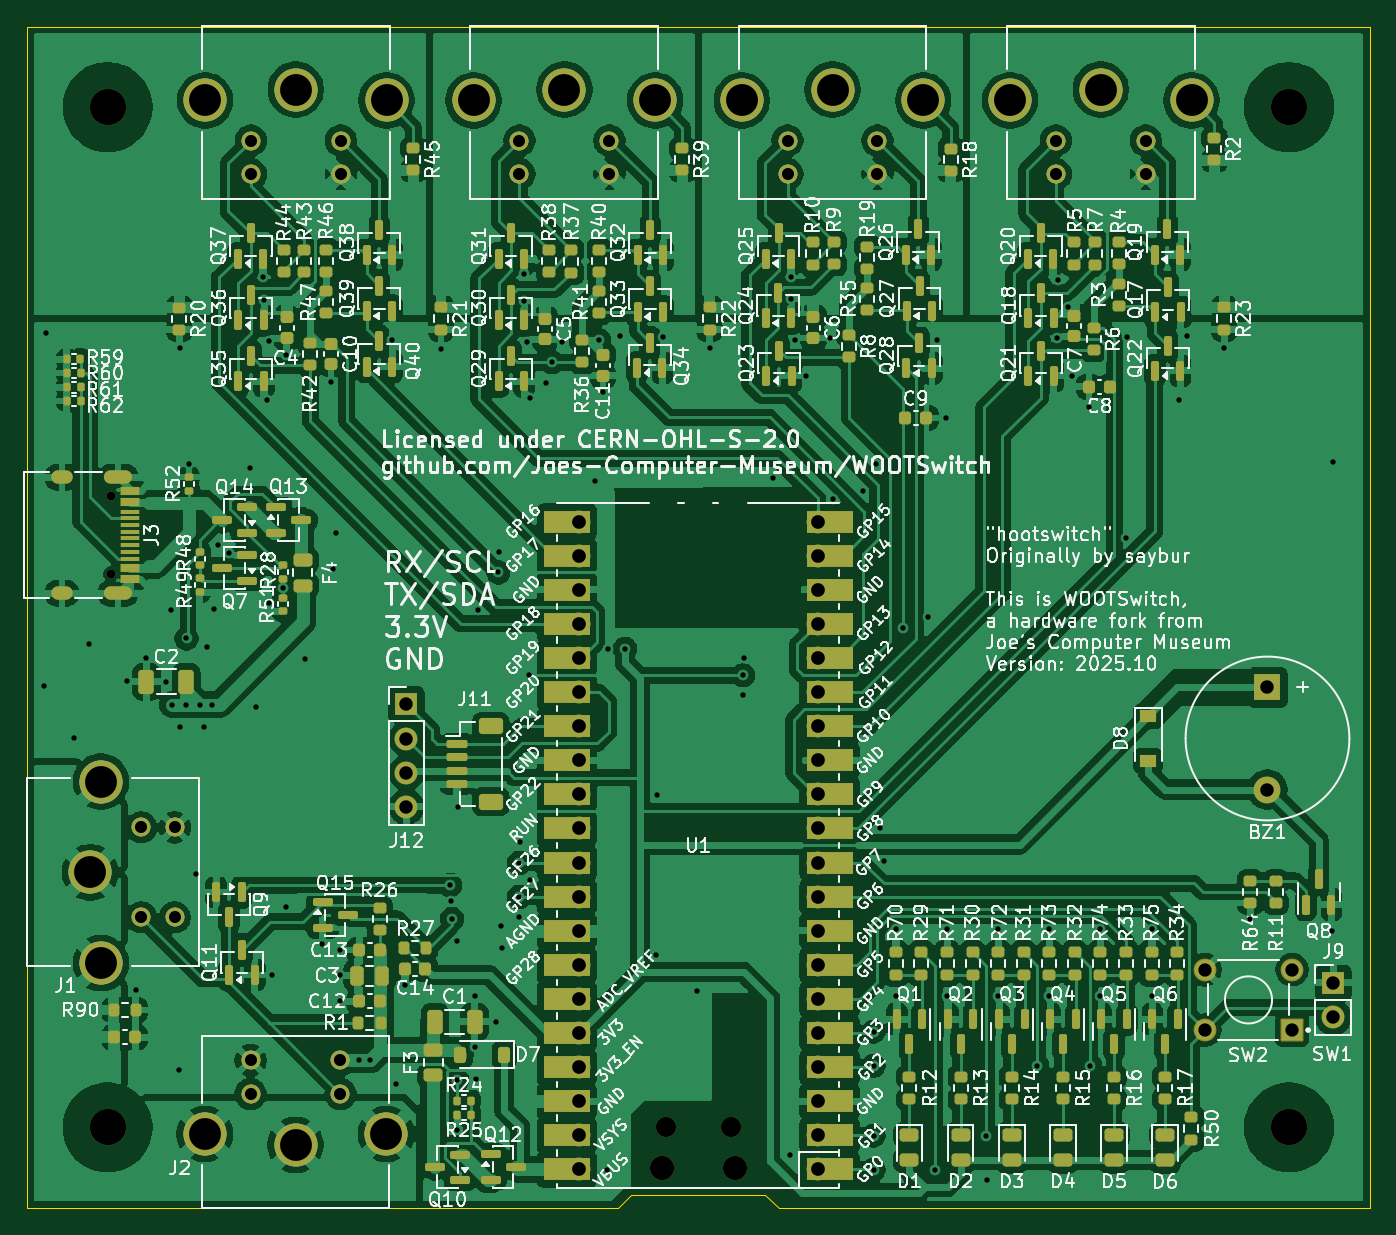
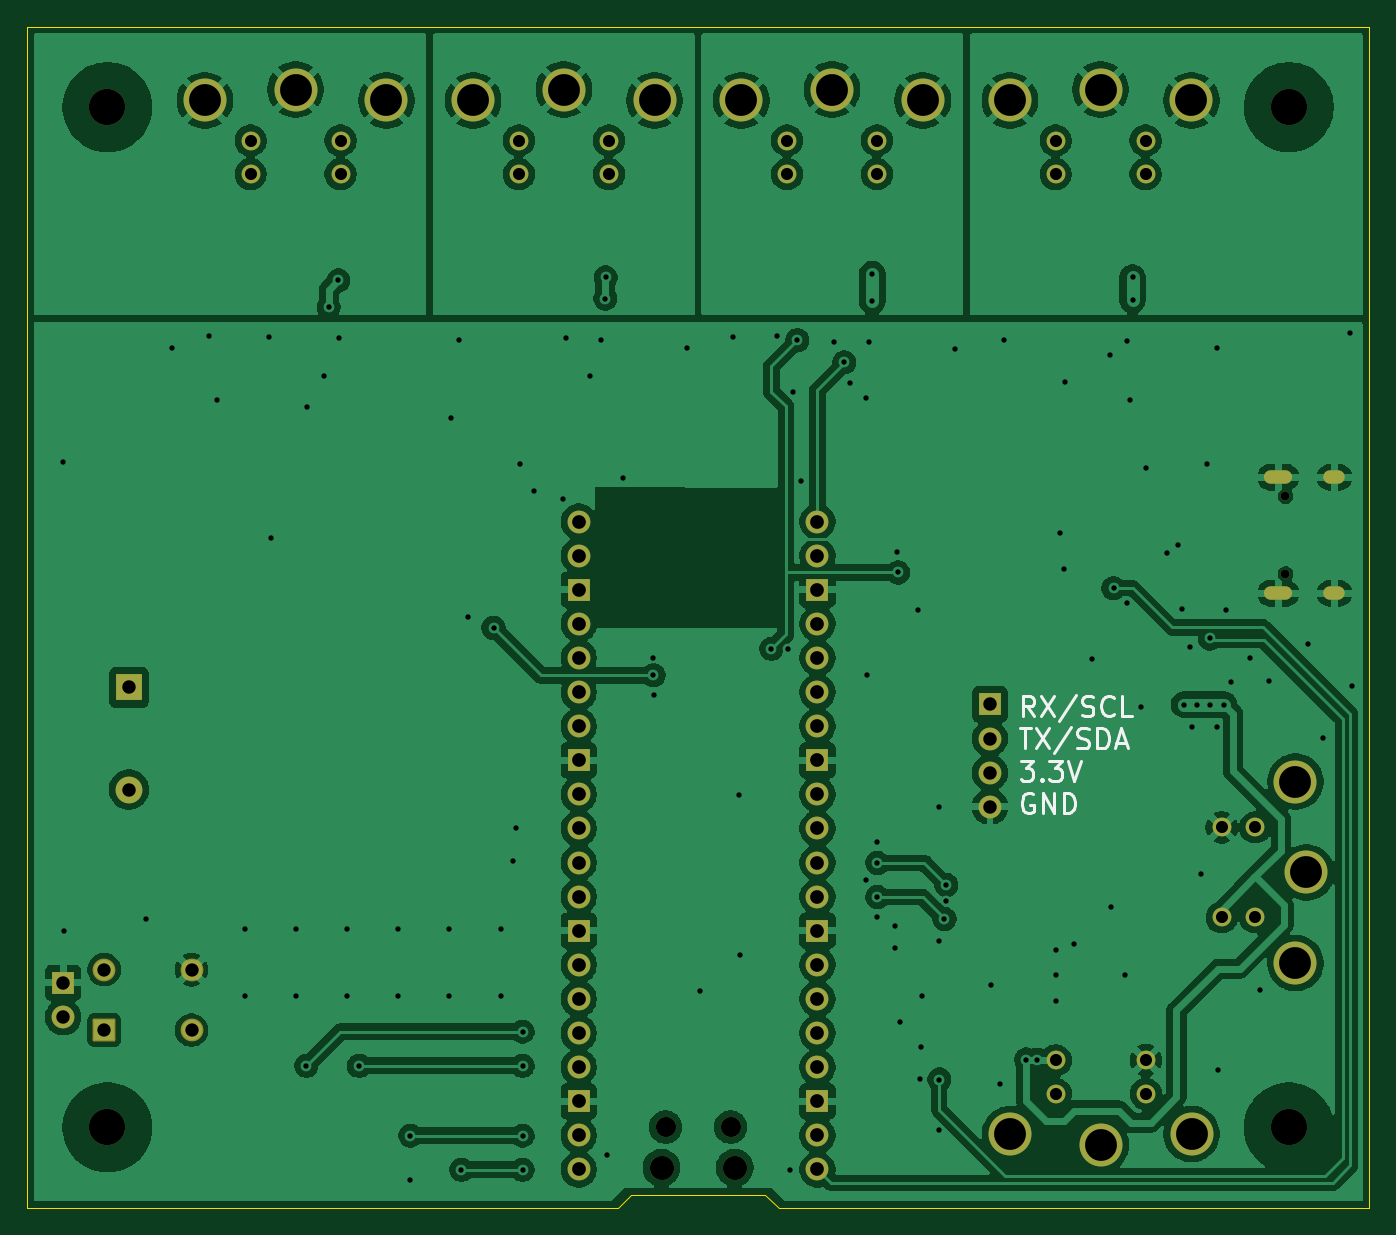
Circuit board: 11 layer files. Board 100.0 x 88.0 mm.
- bottom_copper: WOOTSwitch-B_Cu.gbl (218075 bytes)
- bottom_mask: WOOTSwitch-B_Mask.gbs (4478 bytes)
- paste: WOOTSwitch-B_Paste.gbp (533 bytes)
- bottom_silk: WOOTSwitch-B_Silkscreen.gbo (12162 bytes)
- outline: WOOTSwitch-Edge_Cuts.gm1 (977 bytes)
- top_copper: WOOTSwitch-F_Cu.gtl (432813 bytes)
- top_mask: WOOTSwitch-F_Mask.gts (17001 bytes)
- paste: WOOTSwitch-F_Paste.gtp (12212 bytes)
- top_silk: WOOTSwitch-F_Silkscreen.gto (447529 bytes)
- drill: WOOTSwitch-NPTH.drl (726 bytes)
- drill: WOOTSwitch-PTH.drl (4598 bytes)

=== bottom_copper: WOOTSwitch-B_Cu.gbl (218075 bytes, source omitted) ===
=== bottom_mask: WOOTSwitch-B_Mask.gbs ===
G04 #@! TF.GenerationSoftware,KiCad,Pcbnew,9.0.4-9.0.4-0~ubuntu22.04.1*
G04 #@! TF.CreationDate,2025-10-29T06:09:25-06:00*
G04 #@! TF.ProjectId,WOOTSwitch,574f4f54-5377-4697-9463-682e6b696361,rev?*
G04 #@! TF.SameCoordinates,Original*
G04 #@! TF.FileFunction,Soldermask,Bot*
G04 #@! TF.FilePolarity,Negative*
%FSLAX46Y46*%
G04 Gerber Fmt 4.6, Leading zero omitted, Abs format (unit mm)*
G04 Created by KiCad (PCBNEW 9.0.4-9.0.4-0~ubuntu22.04.1) date 2025-10-29 06:09:25*
%MOMM*%
%LPD*%
G01*
G04 APERTURE LIST*
G04 Aperture macros list*
%AMRoundRect*
0 Rectangle with rounded corners*
0 $1 Rounding radius*
0 $2 $3 $4 $5 $6 $7 $8 $9 X,Y pos of 4 corners*
0 Add a 4 corners polygon primitive as box body*
4,1,4,$2,$3,$4,$5,$6,$7,$8,$9,$2,$3,0*
0 Add four circle primitives for the rounded corners*
1,1,$1+$1,$2,$3*
1,1,$1+$1,$4,$5*
1,1,$1+$1,$6,$7*
1,1,$1+$1,$8,$9*
0 Add four rect primitives between the rounded corners*
20,1,$1+$1,$2,$3,$4,$5,0*
20,1,$1+$1,$4,$5,$6,$7,0*
20,1,$1+$1,$6,$7,$8,$9,0*
20,1,$1+$1,$8,$9,$2,$3,0*%
G04 Aperture macros list end*
%ADD10C,2.700000*%
%ADD11C,1.400000*%
%ADD12C,3.200000*%
%ADD13R,1.700000X1.700000*%
%ADD14O,1.700000X1.700000*%
%ADD15RoundRect,0.102000X0.749000X0.749000X-0.749000X0.749000X-0.749000X-0.749000X0.749000X-0.749000X0*%
%ADD16C,1.702000*%
%ADD17O,1.800000X1.800000*%
%ADD18O,1.500000X1.500000*%
%ADD19R,2.000000X2.000000*%
%ADD20C,2.000000*%
%ADD21C,0.650000*%
%ADD22O,2.100000X1.000000*%
%ADD23O,1.600000X1.000000*%
G04 APERTURE END LIST*
D10*
X66000000Y-66000000D03*
D11*
X68500000Y-126350000D03*
X68500000Y-119650000D03*
X71000000Y-126350000D03*
X71000000Y-119650000D03*
D12*
X65510000Y-129760000D03*
X64700000Y-123000000D03*
X65510000Y-116240000D03*
D11*
X136630000Y-68490000D03*
X143330000Y-68490000D03*
X136630000Y-70990000D03*
X143330000Y-70990000D03*
D12*
X133220000Y-65500000D03*
X139980000Y-64690000D03*
X146740000Y-65500000D03*
D13*
X157300000Y-131235000D03*
D14*
X157300000Y-133775000D03*
D15*
X154235000Y-134750000D03*
D16*
X147735000Y-134750000D03*
X154235000Y-130250000D03*
X147735000Y-130250000D03*
D11*
X76670000Y-68490000D03*
X83370000Y-68490000D03*
X76670000Y-70990000D03*
X83370000Y-70990000D03*
D12*
X73260000Y-65500000D03*
X80020000Y-64690000D03*
X86780000Y-65500000D03*
D17*
X112725000Y-145000000D03*
D18*
X112425000Y-141970000D03*
X107575000Y-141970000D03*
D17*
X107275000Y-145000000D03*
D14*
X118890000Y-145130000D03*
X118890000Y-142590000D03*
D13*
X118890000Y-140050000D03*
D14*
X118890000Y-137510000D03*
X118890000Y-134970000D03*
X118890000Y-132430000D03*
X118890000Y-129890000D03*
D13*
X118890000Y-127350000D03*
D14*
X118890000Y-124810000D03*
X118890000Y-122270000D03*
X118890000Y-119730000D03*
X118890000Y-117190000D03*
D13*
X118890000Y-114650000D03*
D14*
X118890000Y-112110000D03*
X118890000Y-109570000D03*
X118890000Y-107030000D03*
X118890000Y-104490000D03*
D13*
X118890000Y-101950000D03*
D14*
X118890000Y-99410000D03*
X118890000Y-96870000D03*
X101110000Y-96870000D03*
X101110000Y-99410000D03*
D13*
X101110000Y-101950000D03*
D14*
X101110000Y-104490000D03*
X101110000Y-107030000D03*
X101110000Y-109570000D03*
X101110000Y-112110000D03*
D13*
X101110000Y-114650000D03*
D14*
X101110000Y-117190000D03*
X101110000Y-119730000D03*
X101110000Y-122270000D03*
X101110000Y-124810000D03*
D13*
X101110000Y-127350000D03*
D14*
X101110000Y-129890000D03*
X101110000Y-132430000D03*
X101110000Y-134970000D03*
X101110000Y-137510000D03*
D13*
X101110000Y-140050000D03*
D14*
X101110000Y-142590000D03*
X101110000Y-145130000D03*
D19*
X152400000Y-109230000D03*
D20*
X152400000Y-116830000D03*
D13*
X88265000Y-110490000D03*
D14*
X88265000Y-113030000D03*
X88265000Y-115570000D03*
X88265000Y-118110000D03*
D10*
X154000000Y-66000000D03*
D11*
X96680000Y-68490000D03*
X103380000Y-68490000D03*
X96680000Y-70990000D03*
X103380000Y-70990000D03*
D12*
X93270000Y-65500000D03*
X100030000Y-64690000D03*
X106790000Y-65500000D03*
D21*
X66250000Y-94990000D03*
X66250000Y-100770000D03*
D22*
X66780000Y-93560000D03*
D23*
X62600000Y-93560000D03*
D22*
X66780000Y-102200000D03*
D23*
X62600000Y-102200000D03*
D11*
X116650000Y-68490000D03*
X123350000Y-68490000D03*
X116650000Y-70990000D03*
X123350000Y-70990000D03*
D12*
X113240000Y-65500000D03*
X120000000Y-64690000D03*
X126760000Y-65500000D03*
D10*
X154000000Y-142000000D03*
D11*
X83350000Y-139500000D03*
X76650000Y-139500000D03*
X83350000Y-137000000D03*
X76650000Y-137000000D03*
D12*
X86760000Y-142490000D03*
X80000000Y-143300000D03*
X73240000Y-142490000D03*
D10*
X66000000Y-142000000D03*
M02*

=== paste: WOOTSwitch-B_Paste.gbp ===
G04 #@! TF.GenerationSoftware,KiCad,Pcbnew,9.0.4-9.0.4-0~ubuntu22.04.1*
G04 #@! TF.CreationDate,2025-10-29T06:09:25-06:00*
G04 #@! TF.ProjectId,WOOTSwitch,574f4f54-5377-4697-9463-682e6b696361,rev?*
G04 #@! TF.SameCoordinates,Original*
G04 #@! TF.FileFunction,Paste,Bot*
G04 #@! TF.FilePolarity,Positive*
%FSLAX46Y46*%
G04 Gerber Fmt 4.6, Leading zero omitted, Abs format (unit mm)*
G04 Created by KiCad (PCBNEW 9.0.4-9.0.4-0~ubuntu22.04.1) date 2025-10-29 06:09:25*
%MOMM*%
%LPD*%
G01*
G04 APERTURE LIST*
G04 APERTURE END LIST*
M02*

=== bottom_silk: WOOTSwitch-B_Silkscreen.gbo (12162 bytes, source omitted) ===
=== outline: WOOTSwitch-Edge_Cuts.gm1 ===
G04 #@! TF.GenerationSoftware,KiCad,Pcbnew,9.0.4-9.0.4-0~ubuntu22.04.1*
G04 #@! TF.CreationDate,2025-10-29T06:09:25-06:00*
G04 #@! TF.ProjectId,WOOTSwitch,574f4f54-5377-4697-9463-682e6b696361,rev?*
G04 #@! TF.SameCoordinates,Original*
G04 #@! TF.FileFunction,Profile,NP*
%FSLAX46Y46*%
G04 Gerber Fmt 4.6, Leading zero omitted, Abs format (unit mm)*
G04 Created by KiCad (PCBNEW 9.0.4-9.0.4-0~ubuntu22.04.1) date 2025-10-29 06:09:25*
%MOMM*%
%LPD*%
G01*
G04 APERTURE LIST*
G04 #@! TA.AperFunction,Profile*
%ADD10C,0.100000*%
G04 #@! TD*
G04 APERTURE END LIST*
D10*
X160000000Y-60000000D02*
X60000000Y-60000000D01*
X60000000Y-148000000D02*
X104000000Y-148000000D01*
X60000000Y-60000000D02*
X60000000Y-148000000D01*
X115000000Y-147000000D02*
X116000000Y-148000000D01*
X116000000Y-148000000D02*
X160000000Y-148000000D01*
X104000000Y-148000000D02*
X105000000Y-147000000D01*
X105000000Y-147000000D02*
X115000000Y-147000000D01*
X160000000Y-60000000D02*
X160000000Y-148000000D01*
M02*

=== top_copper: WOOTSwitch-F_Cu.gtl (432813 bytes, source omitted) ===
=== top_mask: WOOTSwitch-F_Mask.gts (17001 bytes, source omitted) ===
=== paste: WOOTSwitch-F_Paste.gtp (12212 bytes, source omitted) ===
=== top_silk: WOOTSwitch-F_Silkscreen.gto (447529 bytes, source omitted) ===
=== drill: WOOTSwitch-NPTH.drl ===
M48
; DRILL file {KiCad 9.0.4-9.0.4-0~ubuntu22.04.1} date 2025-10-29T06:09:26-0600
; FORMAT={-:-/ absolute / inch / decimal}
; #@! TF.CreationDate,2025-10-29T06:09:26-06:00
; #@! TF.GenerationSoftware,Kicad,Pcbnew,9.0.4-9.0.4-0~ubuntu22.04.1
; #@! TF.FileFunction,NonPlated,1,2,NPTH
FMAT,2
INCH
; #@! TA.AperFunction,NonPlated,NPTH,ComponentDrill
T1C0.0256
; #@! TA.AperFunction,NonPlated,NPTH,ComponentDrill
T2C0.0591
; #@! TA.AperFunction,NonPlated,NPTH,ComponentDrill
T3C0.0709
; #@! TA.AperFunction,NonPlated,NPTH,ComponentDrill
T4C0.1063
%
G90
G05
T1
X2.6083Y-3.7398
X2.6083Y-3.9673
T2
X4.2352Y-5.5894
X4.4262Y-5.5894
T3
X4.2234Y-5.7087
X4.438Y-5.7087
T4
X2.5984Y-2.5984
X2.5984Y-5.5906
X6.063Y-2.5984
X6.063Y-5.5906
M30

=== drill: WOOTSwitch-PTH.drl ===
M48
; DRILL file {KiCad 9.0.4-9.0.4-0~ubuntu22.04.1} date 2025-10-29T06:09:26-0600
; FORMAT={-:-/ absolute / inch / decimal}
; #@! TF.CreationDate,2025-10-29T06:09:26-06:00
; #@! TF.GenerationSoftware,Kicad,Pcbnew,9.0.4-9.0.4-0~ubuntu22.04.1
; #@! TF.FileFunction,Plated,1,2,PTH
FMAT,2
INCH
; #@! TA.AperFunction,Plated,PTH,ViaDrill
T1C0.0157
; #@! TA.AperFunction,Plated,PTH,ComponentDrill
T2C0.0236
; #@! TA.AperFunction,Plated,PTH,ComponentDrill
T3C0.0354
; #@! TA.AperFunction,Plated,PTH,ComponentDrill
T4C0.0390
; #@! TA.AperFunction,Plated,PTH,ComponentDrill
T5C0.0394
; #@! TA.AperFunction,Plated,PTH,ComponentDrill
T6C0.0402
; #@! TA.AperFunction,Plated,PTH,ComponentDrill
T7C0.0933
%
G90
G05
T1
X2.4134Y-4.2965
X2.4189Y-3.2614
X2.4992Y-4.4496
X2.5429Y-4.1732
X2.6559Y-4.2823
X2.6819Y-5.1866
X2.7122Y-4.2126
X2.7689Y-4.2846
X2.7835Y-4.0732
X2.7886Y-4.3504
X2.8071Y-5.4217
X2.8098Y-3.3047
X2.8102Y-4.4169
X2.8291Y-4.3504
X2.8299Y-4.1567
X2.8374Y-3.6453
X2.8571Y-4.8472
X2.8681Y-4.3504
X2.8815Y-4.4157
X2.8894Y-4.1827
X2.9047Y-4.3504
X2.9114Y-4.0697
X2.9236Y-3.8819
X2.9551Y-3.9071
X3.0161Y-3.6563
X3.0327Y-4.3571
X3.0555Y-3.0969
X3.0567Y-3.1642
X3.065Y-3.4587
X3.0717Y-3.2835
X3.072Y-4.0524
X3.0803Y-5.1429
X3.1126Y-4.0091
X3.1205Y-4.9429
X3.1228Y-3.3256
X3.1768Y-4.2157
X3.2287Y-5.0516
X3.2539Y-3.4031
X3.2583Y-3.9535
X3.2697Y-3.8476
X3.2803Y-5.0693
X3.2803Y-5.1443
X3.2803Y-5.2193
X3.337Y-5.3917
X3.3687Y-5.3915
X3.4327Y-3.2827
X3.4445Y-5.4634
X3.4705Y-5.1736
X3.5776Y-3.3083
X3.6028Y-4.8799
X3.6043Y-4.9272
X3.6083Y-4.9791
X3.6232Y-5.45
X3.6236Y-5.0425
X3.6236Y-5.5992
X3.625Y-4.65
X3.6752Y-5.2055
X3.6764Y-5.3539
X3.6799Y-5.4492
X3.6862Y-4.072
X3.7378Y-5.2811
X3.7445Y-3.963
X3.7472Y-3.9031
X3.7528Y-4.9992
X3.7539Y-5.0646
X3.805Y-4.815
X3.805Y-4.915
X3.8051Y-4.9724
X3.8075Y-4.7528
X3.8201Y-3.0882
X3.8201Y-3.1669
X3.8295Y-3.2878
X3.8346Y-4.2646
X3.837Y-4.865
X3.8378Y-3.452
X3.8854Y-3.4071
X3.9024Y-3.3469
X3.9311Y-3.2882
X4.0291Y-3.6961
X4.0398Y-3.2819
X4.0512Y-3.435
X4.0626Y-5.7157
X4.0669Y-4.1862
X4.1004Y-3.2709
X4.1161Y-4.187
X4.2071Y-5.0854
X4.2102Y-4.6169
X4.2276Y-3.274
X4.326Y-5.1913
X4.3638Y-3.3051
X4.461Y-4.3213
X4.4618Y-4.2642
X4.4638Y-4.2126
X4.55Y-3.6846
X4.5992Y-5.6717
X4.602Y-3.0976
X4.6031Y-3.1598
X4.6142Y-3.2819
X4.6465Y-3.3862
X4.7173Y-3.2768
X4.7268Y-3.7465
X4.8134Y-3.7236
X4.845Y-5.31
X4.845Y-5.41
X4.845Y-5.615
X4.845Y-5.715
X4.8531Y-3.6457
X4.8638Y-4.7114
X4.8748Y-4.8106
X4.91Y-5.01
X4.91Y-5.205
X4.9307Y-4.1256
X5.0055Y-4.0933
X5.025Y-5.715
X5.0315Y-3.2807
X5.0559Y-3.5094
X5.06Y-5.01
X5.06Y-5.205
X5.175Y-5.615
X5.176Y-5.7453
X5.21Y-5.01
X5.21Y-5.205
X5.325Y-5.41
X5.36Y-5.01
X5.36Y-5.205
X5.3839Y-3.2768
X5.3858Y-3.1067
X5.4142Y-3.1854
X5.4272Y-3.3882
X5.478Y-3.4776
X5.48Y-5.41
X5.51Y-5.01
X5.51Y-5.205
X5.5846Y-3.863
X5.5882Y-3.2717
X5.66Y-5.01
X5.66Y-5.205
X5.7406Y-3.4563
X5.7654Y-3.2705
X5.8732Y-3.3035
X5.95Y-4.98
X6.19Y-5.015
X6.1933Y-3.6382
T3
X2.6969Y-4.7106
X2.6969Y-4.9744
X2.7953Y-4.7106
X2.7953Y-4.9744
X3.0177Y-5.3937
X3.0177Y-5.4921
X3.0185Y-2.6965
X3.0185Y-2.7949
X3.2815Y-5.3937
X3.2815Y-5.4921
X3.2823Y-2.6965
X3.2823Y-2.7949
X3.8063Y-2.6965
X3.8063Y-2.7949
X4.0701Y-2.6965
X4.0701Y-2.7949
X4.5925Y-2.6965
X4.5925Y-2.7949
X4.8563Y-2.6965
X4.8563Y-2.7949
X5.3791Y-2.6965
X5.3791Y-2.7949
X5.6429Y-2.6965
X5.6429Y-2.7949
T4
X5.8163Y-5.128
X5.8163Y-5.3051
X6.0722Y-5.128
X6.0722Y-5.3051
T5
X3.475Y-4.35
X3.475Y-4.45
X3.475Y-4.55
X3.475Y-4.65
X6.0Y-4.3004
X6.0Y-4.5996
X6.1929Y-5.1667
X6.1929Y-5.2667
T6
X3.9807Y-3.8138
X3.9807Y-3.9138
X3.9807Y-4.0138
X3.9807Y-4.1138
X3.9807Y-4.2138
X3.9807Y-4.3138
X3.9807Y-4.4138
X3.9807Y-4.5138
X3.9807Y-4.6138
X3.9807Y-4.7138
X3.9807Y-4.8138
X3.9807Y-4.9138
X3.9807Y-5.0138
X3.9807Y-5.1138
X3.9807Y-5.2138
X3.9807Y-5.3138
X3.9807Y-5.4138
X3.9807Y-5.5138
X3.9807Y-5.6138
X3.9807Y-5.7138
X4.6807Y-3.8138
X4.6807Y-3.9138
X4.6807Y-4.0138
X4.6807Y-4.1138
X4.6807Y-4.2138
X4.6807Y-4.3138
X4.6807Y-4.4138
X4.6807Y-4.5138
X4.6807Y-4.6138
X4.6807Y-4.7138
X4.6807Y-4.8138
X4.6807Y-4.9138
X4.6807Y-5.0138
X4.6807Y-5.1138
X4.6807Y-5.2138
X4.6807Y-5.3138
X4.6807Y-5.4138
X4.6807Y-5.5138
X4.6807Y-5.6138
X4.6807Y-5.7138
T7
X2.5472Y-4.8425
X2.5791Y-4.5764
X2.5791Y-5.1087
X2.8835Y-5.6098
X2.8843Y-2.5787
X3.1496Y-5.6417
X3.1504Y-2.5469
X3.4157Y-5.6098
X3.4165Y-2.5787
X3.672Y-2.5787
X3.9382Y-2.5469
X4.2043Y-2.5787
X4.4583Y-2.5787
X4.7244Y-2.5469
X4.9906Y-2.5787
X5.2449Y-2.5787
X5.511Y-2.5469
X5.7772Y-2.5787
T2
G00X2.4764Y-3.6835
M15
G01X2.4528Y-3.6835
M16
G05
G00X2.4764Y-4.0236
M15
G01X2.4528Y-4.0236
M16
G05
G00X2.6508Y-3.6835
M15
G01X2.6075Y-3.6835
M16
G05
G00X2.6508Y-4.0236
M15
G01X2.6075Y-4.0236
M16
G05
M30
